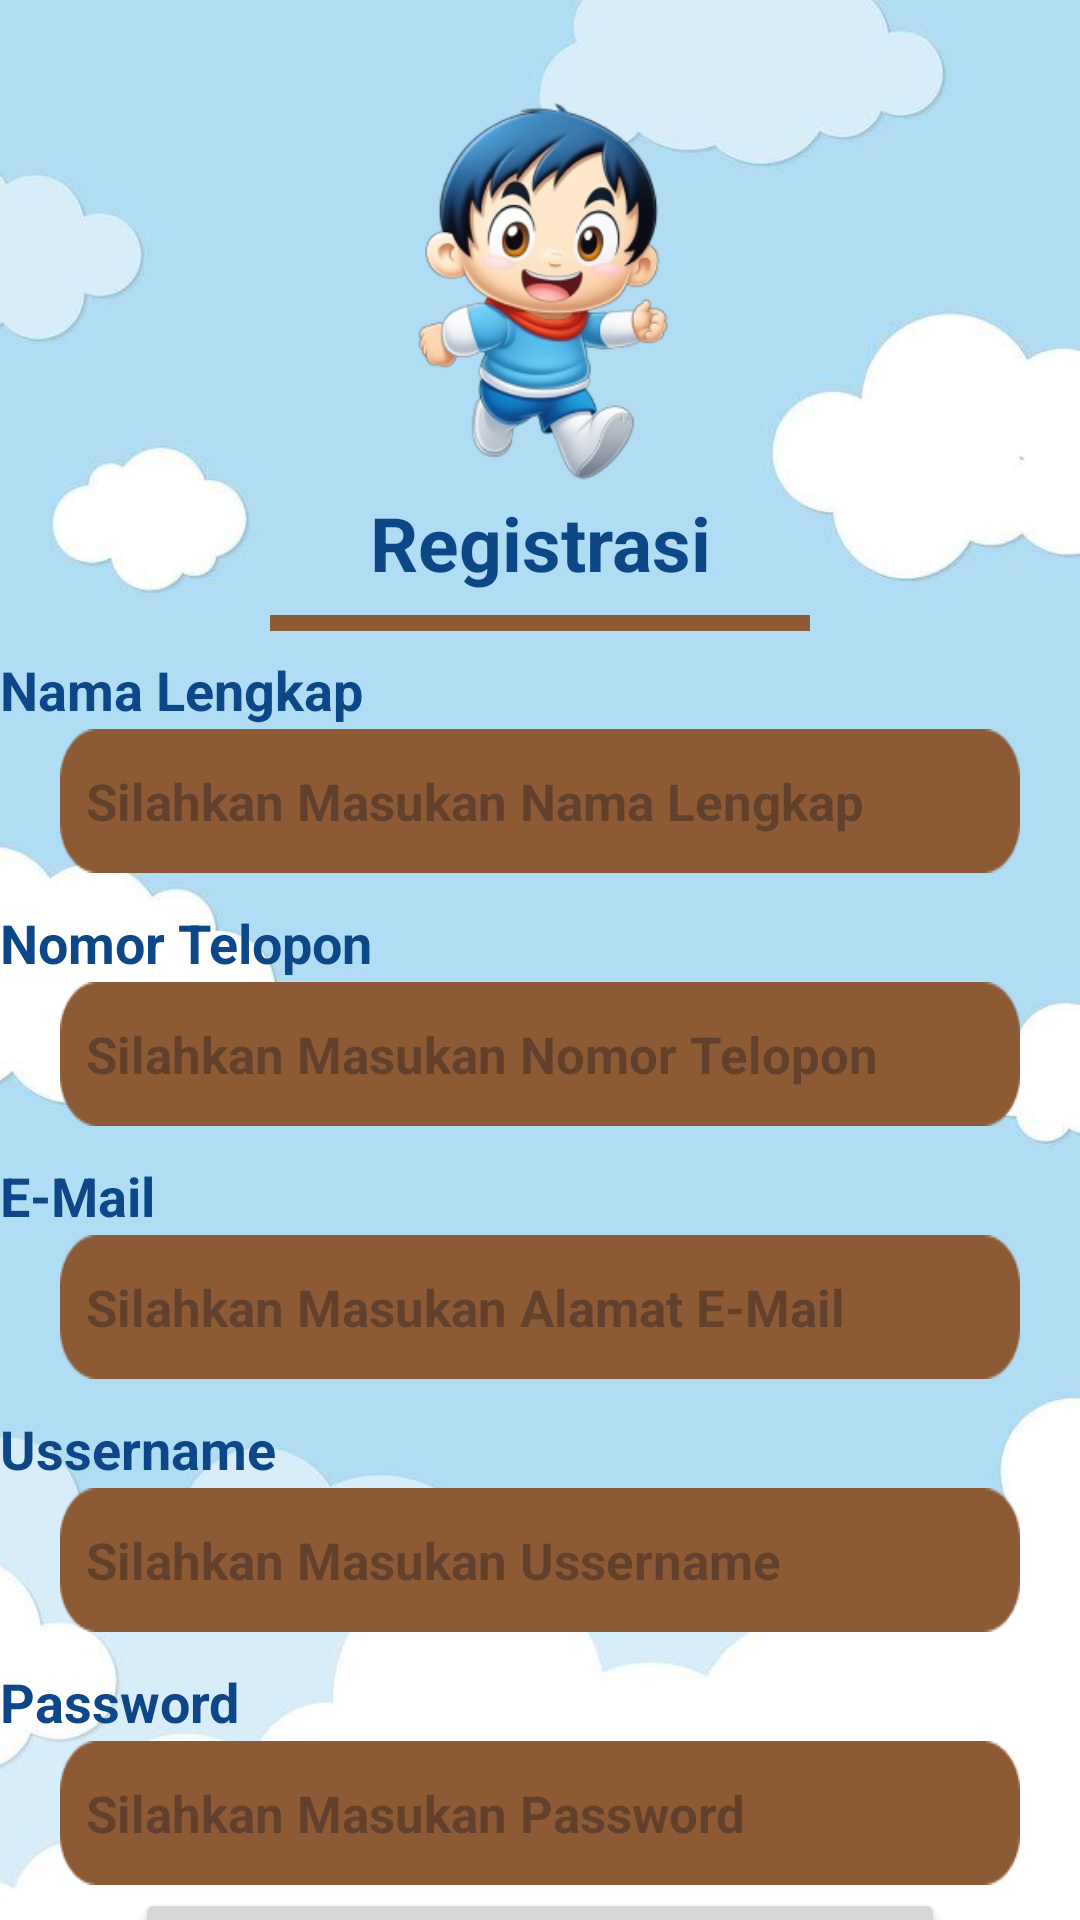

Reconstruct the res/layout file that produces this screen, plus the resources it refers to.
<!-- AndroidManifest.xml: application theme Theme.TUGASBESAR_7708210057_KesyaNaylaKusumaPutri -->
<!-- res/layout/activity_registrasi.xml -->
<?xml version="1.0" encoding="utf-8"?>
<LinearLayout xmlns:android="http://schemas.android.com/apk/res/android"
    xmlns:app="http://schemas.android.com/apk/res-auto"
    xmlns:tools="http://schemas.android.com/tools"
    android:layout_width="match_parent"
    android:layout_height="match_parent"
    android:orientation="vertical"
    android:background="@drawable/awan"
    tools:context=".registrasi">

    <LinearLayout
        android:layout_width="match_parent"
        android:layout_height="wrap_content"
        android:padding="16dp">
    </LinearLayout>

    <ImageView
        android:layout_width="1600dp"
        android:layout_height="132dp"
        android:layout_gravity="center"
        android:src="@drawable/character"/>

    <TextView
        android:layout_width="match_parent"
        android:layout_height="wrap_content"
        android:text="Registrasi"
        android:textAlignment="center"
        android:textColor="#0D4786"
        android:textSize="25sp"
        android:textStyle="bold" />

    <ImageView
        android:layout_width="180dp"
        android:layout_height="20dp"
        android:layout_gravity="center"
        android:src="@drawable/lineborwn" />

    <TextView
        android:layout_width="360dp"
        android:layout_height="wrap_content"
        android:layout_gravity="end"
        android:text="Nama Lengkap"
        android:textStyle="bold"
        android:textColor="#0D4787"
        android:textSize="18dp"/>
    <LinearLayout
        android:layout_width="match_parent"
        android:layout_height="50dp"
        android:orientation="vertical"
        android:gravity="center">

        <EditText
            android:layout_width="320dp"
            android:layout_height="48dp"
            android:hint="  Silahkan Masukan Nama Lengkap"
            android:textStyle="bold"
            android:textColor="@color/white"
            android:textSize="17dp"
            android:background="@drawable/rectanglebrown"></EditText>
    </LinearLayout>

    <LinearLayout
        android:layout_width="match_parent"
        android:layout_height="wrap_content"
        android:padding="5dp">
    </LinearLayout>

    <TextView
        android:layout_width="360dp"
        android:layout_height="wrap_content"
        android:layout_gravity="end"
        android:text="Nomor Telopon"
        android:textStyle="bold"
        android:textColor="#0D4787"
        android:textSize="18dp"/>
    <LinearLayout
        android:layout_width="match_parent"
        android:layout_height="50dp"
        android:orientation="vertical"
        android:gravity="center">

        <EditText
            android:layout_width="320dp"
            android:layout_height="48dp"
            android:hint="  Silahkan Masukan Nomor Telopon"
            android:textStyle="bold"
            android:textColor="#FFFFFF"
            android:textSize="17dp"
            android:background="@drawable/rectanglebrown"></EditText>

    </LinearLayout>
    <LinearLayout
        android:layout_width="match_parent"
        android:layout_height="wrap_content"
        android:padding="5dp">
    </LinearLayout>
    <TextView
        android:layout_width="360dp"
        android:layout_height="wrap_content"
        android:layout_gravity="end"
        android:text="E-Mail"
        android:textStyle="bold"
        android:textColor="#0D4787"
        android:textSize="18dp"/>
    <LinearLayout
        android:layout_width="match_parent"
        android:layout_height="50dp"
        android:orientation="vertical"
        android:gravity="center">

        <EditText
            android:layout_width="320dp"
            android:layout_height="48dp"
            android:hint="  Silahkan Masukan Alamat E-Mail"
            android:textStyle="bold"
            android:textColor="#FFFFFF"
            android:textSize="17dp"
            android:background="@drawable/rectanglebrown"></EditText>

    </LinearLayout>
    <LinearLayout
        android:layout_width="match_parent"
        android:layout_height="wrap_content"
        android:padding="5dp">
    </LinearLayout>
    <TextView
        android:layout_width="360dp"
        android:layout_height="wrap_content"
        android:layout_gravity="end"
        android:text="Ussername"
        android:textStyle="bold"
        android:textColor="#0D4787"
        android:textSize="18dp"/>
    <LinearLayout
        android:layout_width="match_parent"
        android:layout_height="50dp"
        android:orientation="vertical"
        android:gravity="center">

        <EditText
            android:layout_width="320dp"
            android:layout_height="48dp"
            android:hint="  Silahkan Masukan Ussername"
            android:textStyle="bold"
            android:textColor="#FFFFFF"
            android:textSize="17dp"
            android:background="@drawable/rectanglebrown"></EditText>
    </LinearLayout>
    <LinearLayout
        android:layout_width="match_parent"
        android:layout_height="wrap_content"
        android:padding="5dp">
    </LinearLayout>
    <TextView
        android:layout_width="360dp"
        android:layout_height="wrap_content"
        android:layout_gravity="end"
        android:text="Password"
        android:textStyle="bold"
        android:textColor="#0D4787"
        android:textSize="18dp"/>
    <LinearLayout
        android:layout_width="match_parent"
        android:layout_height="50dp"
        android:orientation="vertical"
        android:gravity="center">

        <EditText
            android:layout_width="320dp"
            android:layout_height="48dp"
            android:hint="  Silahkan Masukan Password"
            android:textStyle="bold"
            android:textColor="#FFFFFF"
            android:textSize="17dp"
            android:background="@drawable/rectanglebrown"></EditText>


    </LinearLayout>
    <Button
        android:id="@+id/btnregistrasi"
        android:layout_width="270dp"
        android:layout_height="50dp"
        android:layout_gravity="center"
        android:text="Klik button ini, Jika Pemasukan data sudah benar"
        android:textSize="10sp">
    </Button>
    <LinearLayout
        android:layout_width="match_parent"
        android:layout_height="60dp"
        android:orientation="vertical"
        android:gravity="center">
        <Button
            android:layout_width="wrap_content"
            android:layout_height="wrap_content"
            android:text="REGISTER"
            android:textSize="20dp"
            android:id="@+id/registrasiButton"
            android:textColor="#86D9FB"/>
    </LinearLayout>


</LinearLayout>
<!-- resources referenced by this layout -->
<resources>
  <!-- drawable awan: jpeg bitmap (drawable, 17270 bytes) -->
  <!-- drawable character: png bitmap (drawable, 55251 bytes) -->
  <!-- drawable lineborwn: png bitmap (drawable, 172 bytes) -->
  <!-- drawable rectanglebrown: png bitmap (drawable, 1099 bytes) -->
  <style name="Theme.TUGASBESAR_7708210057_KesyaNaylaKusumaPutri" parent="Base.Theme.TUGASBESAR_7708210057_KesyaNaylaKusumaPutri" />
  <style name="Base.Theme.TUGASBESAR_7708210057_KesyaNaylaKusumaPutri" parent="Theme.Material3.DayNight.NoActionBar">
          
          
      </style>
  <!-- not gathered from this repository: default colours our renderer supplied (Android Studio template values) -->
  <color name="white">#FFFFFFFF</color>
</resources>
